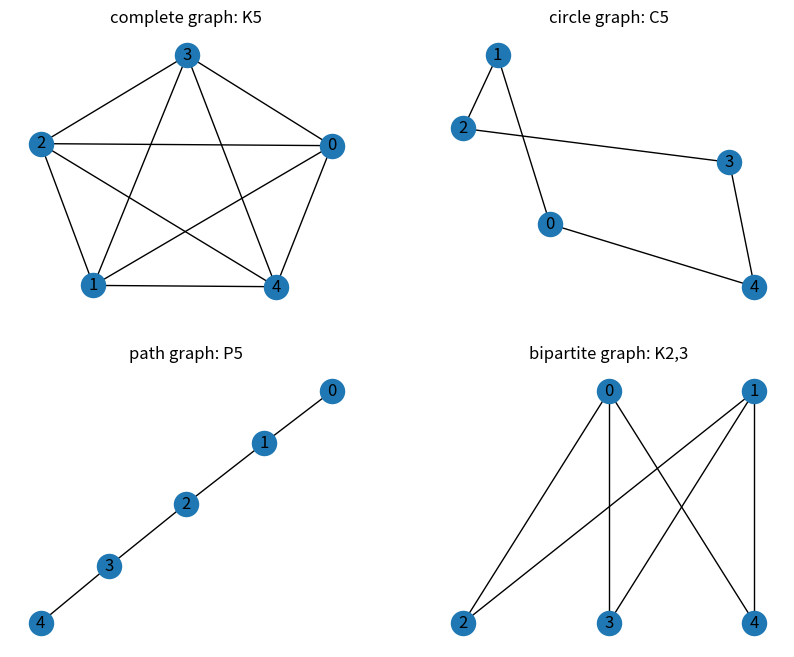

Here is the Python script that generated this plot:
import matplotlib.pyplot as plt
import networkx as nx

fig, axes = plt.subplots(2, 2, figsize=(10, 8))

K_5 = nx.Graph()
K_5.add_nodes_from(range(5))
K_5.add_edges_from([(0,1),(0,2),(0,3),(0,4),(1,2),(1,3),(1,4),(2,3),(2,4),(3,4)])
pos=nx.spring_layout(K_5)
nx.draw(K_5,pos, ax=axes[0,0], with_labels=True)
axes[0,0].set_title("complete graph: K5")

C_5 = nx.Graph()
C_5.add_nodes_from(range(5))
C_5.add_edges_from([(0,1),(1,2),(2,3),(3,4),(4,0)])
pos=nx.spring_layout(C_5)
nx.draw(C_5,pos, ax=axes[0,1], with_labels=True)
axes[0,1].set_title("circle graph: C5")

P_5 = nx.Graph()
P_5.add_nodes_from(range(5))
P_5.add_edges_from([(0,1),(1,2),(2,3),(3,4)])
pos=nx.spring_layout(P_5)
nx.draw(P_5,pos, ax=axes[1,0], with_labels=True)
axes[1,0].set_title("path graph: P5")

K_2_3 = nx.Graph()
K_2_3.add_nodes_from(range(5))
K_2_3.add_edges_from([(0,2),(0,3),(0,4),(1,2),(1,3),(1,4)])
pos={}
pos[0]=(1,1)
pos[1]=(2,1)
pos[2]=(0,0)
pos[3]=(1,0)
pos[4]=(2,0)
nx.draw(K_2_3,pos, ax=axes[1,1],with_labels=True)
axes[1,1].set_title("bipartite graph: K2,3")
plt.show()
